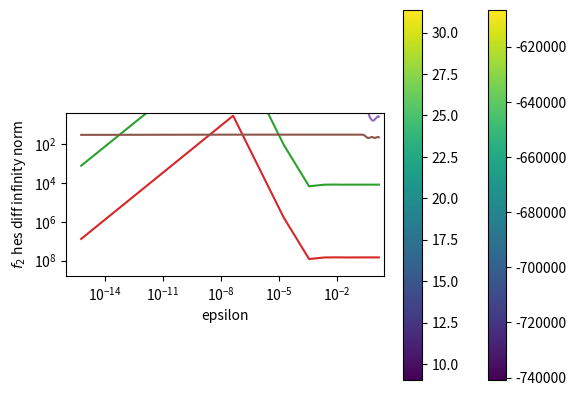

Write the Python code that produced this figure.
import numpy as np
import matplotlib.pyplot as plot


def phi(x, nargout=1):
    x1, x2, x3 = x[0], x[1], x[2]
    mul_x = float(x1 * x2 * x3)
    phi_x = np.sin(mul_x)
    if nargout == 1:
        return phi_x
    elif nargout == 2:
        grad_phi_x = np.transpose(
            np.array([[np.cos(mul_x) * x2 * x3, np.cos(mul_x) * x1 * x3, np.cos(mul_x) * x1 * x2]]))
        grad_phi_x = grad_phi_x.reshape((3, 1))
        return phi_x, grad_phi_x
    elif nargout == 3:
        grad_phi_x = np.transpose(
            np.array([[np.cos(mul_x) * x2 * x3, np.cos(mul_x) * x1 * x3, np.cos(mul_x) * x1 * x2]]))
        grad_phi_x = grad_phi_x.reshape((3, 1))
        hes_phi_x = np.array([[-np.sin(mul_x) * (x2 ** 2) * (x3 ** 2), x3 * (-mul_x * np.sin(mul_x) + np.cos(mul_x)),
                               x2 * (-mul_x * np.sin(mul_x) + np.cos(mul_x))],
                              [x3 * (-mul_x * np.sin(mul_x) + np.cos(mul_x)), -np.sin(mul_x) * (x1 ** 2) * (x3 ** 2),
                               x1 * (-mul_x * np.sin(mul_x) + np.cos(mul_x))],
                              [x2 * (-mul_x * np.sin(mul_x) + np.cos(mul_x)), x1 * (-mul_x * np.sin(mul_x) + np.cos(mul_x)),
                               -np.sin(mul_x) * (x1 ** 2) * (x2 ** 2)]])
        hes_phi_x = hes_phi_x.reshape((3, 3))
        return phi_x, grad_phi_x, hes_phi_x
    else:
        raise ValueError("Invalid nargout")


def f1(x, *kwargs, nargout=1):
    A = np.array(kwargs[0])
    Ax = np.matmul(A, x)
    if nargout == 1:
        return kwargs[1](Ax, nargout)
    elif nargout == 2:
        phi_x, grad_x = kwargs[1](Ax, nargout)
        gradient_x = np.matmul(np.transpose(A), grad_x)
        return phi_x, gradient_x
    elif nargout == 3:
        phi_x, grad_x, hes_x = kwargs[1](Ax, nargout)
        gradient_x = np.matmul(np.transpose(A), grad_x)
        hessian_x = np.matmul(np.transpose(A), np.matmul(hes_x, A))
        return phi_x, gradient_x, hessian_x
    else:
        raise ValueError("Invalid nargout")


def h(x, nargout=1):
    h_x = np.exp(x)
    if nargout == 1:
        return h_x
    elif nargout == 2:
        return h_x, h_x
    elif nargout == 3:
        return h_x, h_x, h_x
    raise ValueError("Invalid nargout")


def f2(x, *kwargs, nargout=1):
    phi_in = kwargs[0]
    h_in = kwargs[1]
    if nargout == 1:
        phi_x = phi_in(x)
        h_phi_x = h_in(phi_x)
        return h_phi_x
    elif nargout == 2:
        phi_x, grad_phi_x = phi_in(x, nargout)
        h_phi_x, h_derivative = h_in(phi_x, nargout)
        grad_h_phi_x = h_derivative * grad_phi_x
        return h_phi_x, grad_h_phi_x
    elif nargout == 3:
        phi_x, grad_phi_x, hes_phi_x = phi_in(x, nargout)
        h_phi_x, h_derivative, h_second_derivative = h_in(phi_x, nargout)
        grad_h_phi_x = h_derivative * grad_phi_x
        hes_h_phi_x = np.multiply(np.matmul(np.transpose(grad_phi_x), grad_phi_x), h_second_derivative) + np.multiply(
            hes_phi_x, h_derivative)
        return h_phi_x, grad_h_phi_x, hes_h_phi_x
    else:
        raise ValueError("Invalid nargout")


def numdiff(func, x, *kwargs):
    identity = np.identity(len(x))
    eps = kwargs[0]
    id_eps = identity * eps
    grad = np.array([[np.multiply((func(x + id_eps[:, i].reshape((3, 1)), *kwargs[1:]) -
                                   func(x - id_eps[:, i].reshape((3, 1)), *kwargs[1:])), 1 / (2 * eps))
                      for i in range(len(id_eps))]]).T
    hes = np.array([np.multiply((func(x + id_eps[:, i].reshape((3, 1)), *kwargs[1:], nargout=2)[1] -
                                 func(x - id_eps[:, i].reshape((3, 1)), *kwargs[1:], nargout=2)[1]), 1 / (2 * eps))
                    for i in range(len(id_eps))]).reshape((3, 3))
    return grad, hes


# TODO make sure return matches input.

def plot_graphs(x, A):
    hw_epsilon = ((2 * (10 ** -16)) ** (1 / 3)) * x_vector.max()
    f1_analytic = f1(x, A, phi, nargout=3)
    f2_analytic = f2(x, phi, h, nargout=3)
    epsilons_list = [((2 * (10 ** -16)) ** (1 / i)) * x_vector.max() for i in range(1, 50)]

    f1_grad_diff_infinity_norm, f1_hes_diff_infinity_norm, f2_grad_diff_infinity_norm, f2_hes_diff_infinity_norm \
        = [], [], [], []

    for epsilon in epsilons_list:
        f1_grad_numeric, f1_hes_numeric = numdiff(f1, x, epsilon, A, phi)
        f2_grad_numeric, f2_hes_numeric = numdiff(f2, x, epsilon, phi, h)
        f1_grad_diff = f1_analytic[1] - f1_grad_numeric
        f1_hes_diff = f1_analytic[2] - f1_hes_numeric
        f2_grad_diff = f2_analytic[1] - f2_grad_numeric
        f2_hes_diff = f2_analytic[2] - f2_hes_numeric

        if epsilon == hw_epsilon:  # plotting graphs for HW
            plot.plot(f1_grad_diff)
            plot.show()
            plot.imshow(f1_hes_diff)
            plot.colorbar()
            plot.show()
            plot.plot(f2_grad_diff)
            plot.show()
            plot.imshow(f2_hes_diff)
            plot.colorbar()
            plot.show()

        f1_grad_diff_infinity_norm += [np.abs(np.amax(f1_grad_diff))]
        f1_hes_diff_infinity_norm += [np.abs(np.amax(f1_hes_diff))]
        f2_grad_diff_infinity_norm += [np.abs(np.amax(f2_grad_diff))]
        f2_hes_diff_infinity_norm += [np.abs(np.amax(f2_hes_diff))]

    for y, y_name in zip([f1_grad_diff_infinity_norm, f1_hes_diff_infinity_norm, f2_grad_diff_infinity_norm,
                          f2_hes_diff_infinity_norm],
                         [r'$f_1$ grad diff infinity norm', r'$f_1$ hes diff infinity norm',
                          r'$f_2$ grad diff infinity norm', r'$f_2$ hes diff infinity norm']):
        plot.plot(epsilons_list, y)
        plot.xscale('log')
        plot.xlabel('epsilon')
        plot.yscale('log')
        plot.ylabel(y_name)
        plot.show()


def magic():
    p = np.arange(1, 3+1)
    return 3*np.mod(p[:, None] + p - (3+3)//2, 3) + np.mod(p[:, None] + 2*p-2, 3) + 1


if __name__ == "__main__":
    x_vector = np.array([[1, 2, 3]]).T
    A_mat = magic()
    # A_mat = np.array([[2, 0, 0], [0, 2, 0], [0, 0, 2]])
    plot_graphs(x_vector, A_mat)
